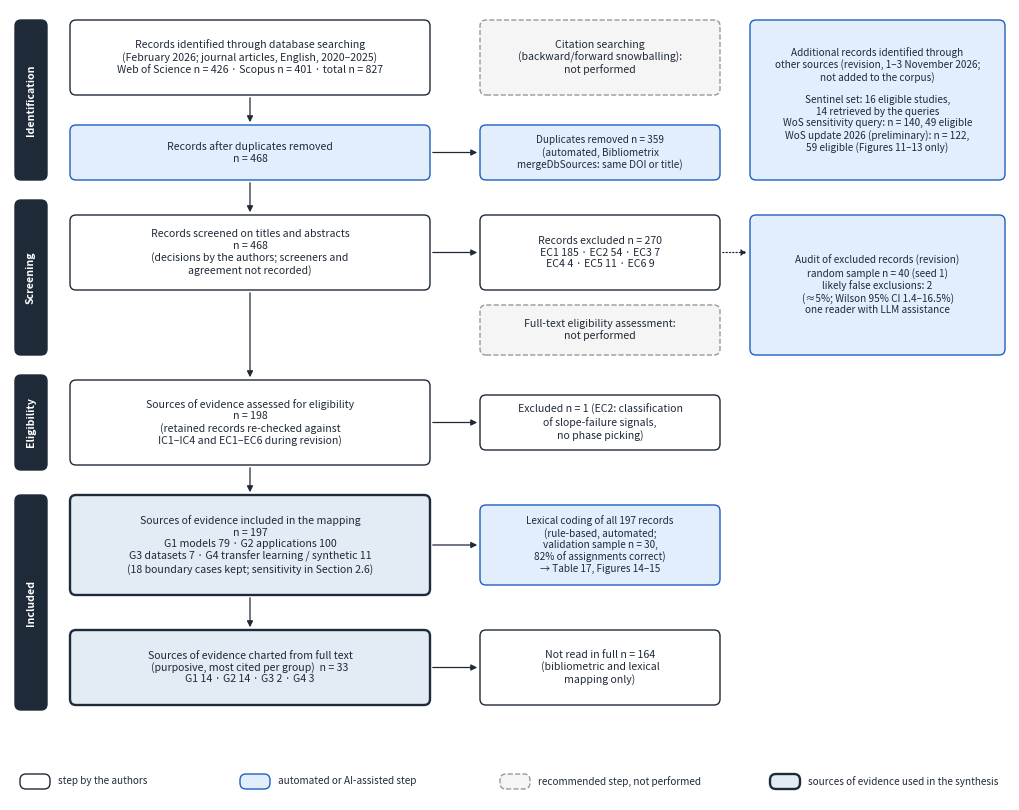

Here is the Python script that generated this plot: (Note: this script raises an exception after producing the figure.)
import matplotlib; matplotlib.use('Agg')
import matplotlib.pyplot as plt
from matplotlib.patches import FancyBboxPatch
INK = '#1f2a38'; FS = 7.6; BLUE = '#1f5fbf'
fig = plt.figure(figsize=(10.0, 7.9)); ax = fig.add_axes([0, 0, 1, 1])
ax.set_xlim(0, 100); ax.set_ylim(-4, 75); ax.axis('off')

def box(x, y, w, h, t, kind='h', fs=FS, bold=False):
    fc, ec, ls, lw = {'h': ('white', INK, '-', 1.0), 'a': ('#e3eefc', BLUE, '-', 1.0),
                      'x': ('#f5f5f5', '#999', '--', 1.0), 'inc': ('#e3ebf4', INK, '-', 1.7)}[kind]
    ax.add_patch(FancyBboxPatch((x, y), w, h, boxstyle='round,pad=0,rounding_size=0.6', fc=fc, ec=ec, lw=lw, ls=ls))
    ax.text(x + w / 2, y + h / 2, t, ha='center', va='center', fontsize=fs, color=INK, linespacing=1.18,
            weight='bold' if bold else 'normal')

def arr(p, q, ls='-'):
    ax.annotate('', xy=q, xytext=p, arrowprops=dict(arrowstyle='-|>', color=INK, lw=0.9, mutation_scale=9, ls=ls))

# stage bars
for name, y, h in [('Identification', 58, 16), ('Screening', 40.5, 15.5), ('Eligibility', 29, 9.5), ('Included', 5, 21.5)]:
    ax.add_patch(FancyBboxPatch((0.5, y), 3.2, h, boxstyle='round,pad=0,rounding_size=0.6', fc=INK, ec=INK))
    ax.text(2.1, y + h / 2, name, rotation=90, ha='center', va='center', color='white', fontsize=FS, weight='bold')

MX, MW = 6, 36; RX, RW = 47, 24; OX, OW = 74, 25.5

# Identification
box(MX, 66.5, MW, 7.5, 'Records identified through database searching\n(February 2026; journal articles, English, 2020–2025)\nWeb of Science n = 426 · Scopus n = 401 · total n = 827')
box(OX, 58, OW, 16, 'Additional records identified through\nother sources (revision, 1–3 November 2026;\nnot added to the corpus)\n\nSentinel set: 16 eligible studies,\n14 retrieved by the queries\nWoS sensitivity query: n = 140, 49 eligible\nWoS update 2026 (preliminary): n = 122,\n59 eligible (Figures 11–13 only)', 'a', fs=FS - 0.4)
box(RX, 66.5, RW, 7.5, 'Citation searching\n(backward/forward snowballing):\nnot performed', 'x')
box(MX, 58, MW, 5.5, 'Records after duplicates removed\nn = 468', 'a')
box(RX, 58, RW, 5.5, 'Duplicates removed n = 359\n(automated, Bibliometrix\nmergeDbSources: same DOI or title)', 'a', fs=FS - 0.4)
arr((MX + MW / 2, 66.5), (MX + MW / 2, 63.5)); arr((MX + MW, 60.75), (RX, 60.75))

# Screening
box(MX, 47, MW, 7.5, 'Records screened on titles and abstracts\nn = 468\n(decisions by the authors; screeners and\nagreement not recorded)')
box(RX, 47, RW, 7.5, 'Records excluded n = 270\nEC1 185 · EC2 54 · EC3 7\nEC4 4 · EC5 11 · EC6 9')
box(OX, 40.5, OW, 14, 'Audit of excluded records (revision)\nrandom sample n = 40 (seed 1)\nlikely false exclusions: 2\n(≈5%; Wilson 95% CI 1.4–16.5%)\none reader with LLM assistance', 'a', fs=FS - 0.4)
arr((MX + MW / 2, 58), (MX + MW / 2, 54.5)); arr((MX + MW, 50.75), (RX, 50.75)); arr((RX + RW, 50.75), (OX, 50.75), ls=':')
box(RX, 40.5, RW, 5, 'Full-text eligibility assessment:\nnot performed', 'x')

# Eligibility
box(MX, 29.5, MW, 8.5, 'Sources of evidence assessed for eligibility\nn = 198\n(retained records re-checked against\nIC1–IC4 and EC1–EC6 during revision)')
box(RX, 31, RW, 5.5, 'Excluded n = 1 (EC2: classification\nof slope-failure signals,\nno phase picking)')
arr((MX + MW / 2, 47), (MX + MW / 2, 38)); arr((MX + MW, 33.75), (RX, 33.75))

# Included
box(MX, 16.5, MW, 10, 'Sources of evidence included in the mapping\nn = 197\nG1 models 79 · G2 applications 100\nG3 datasets 7 · G4 transfer learning / synthetic 11\n(18 boundary cases kept; sensitivity in Section 2.6)', 'inc')
box(RX, 17.5, RW, 8, 'Lexical coding of all 197 records\n(rule-based, automated;\nvalidation sample n = 30,\n82% of assignments correct)\n→ Table 17, Figures 14–15', 'a', fs=FS - 0.4)
arr((MX + MW / 2, 29.5), (MX + MW / 2, 26.5)); arr((MX + MW, 21.5), (RX, 21.5))
box(MX, 5.5, MW, 7.5, 'Sources of evidence charted from full text\n(purposive, most cited per group)  n = 33\nG1 14 · G2 14 · G3 2 · G4 3', 'inc')
box(RX, 5.5, RW, 7.5, 'Not read in full n = 164\n(bibliometric and lexical\nmapping only)')
arr((MX + MW / 2, 16.5), (MX + MW / 2, 13)); arr((MX + MW, 9.25), (RX, 9.25))

# legend
for i, (k, t) in enumerate([('h', 'step by the authors'), ('a', 'automated or AI-assisted step'),
                            ('x', 'recommended step, not performed'), ('inc', 'sources of evidence used in the synthesis')]):
    lx = [1, 23, 49, 76][i]
    box(lx, -2.9, 3, 1.5, '', k); ax.text(lx + 3.8, -2.15, t, va='center', fontsize=FS - 0.4, color=INK)
plt.savefig('/tmp/claude-0/w19/fig_prisma_scr.png', dpi=300)
print('ok')
